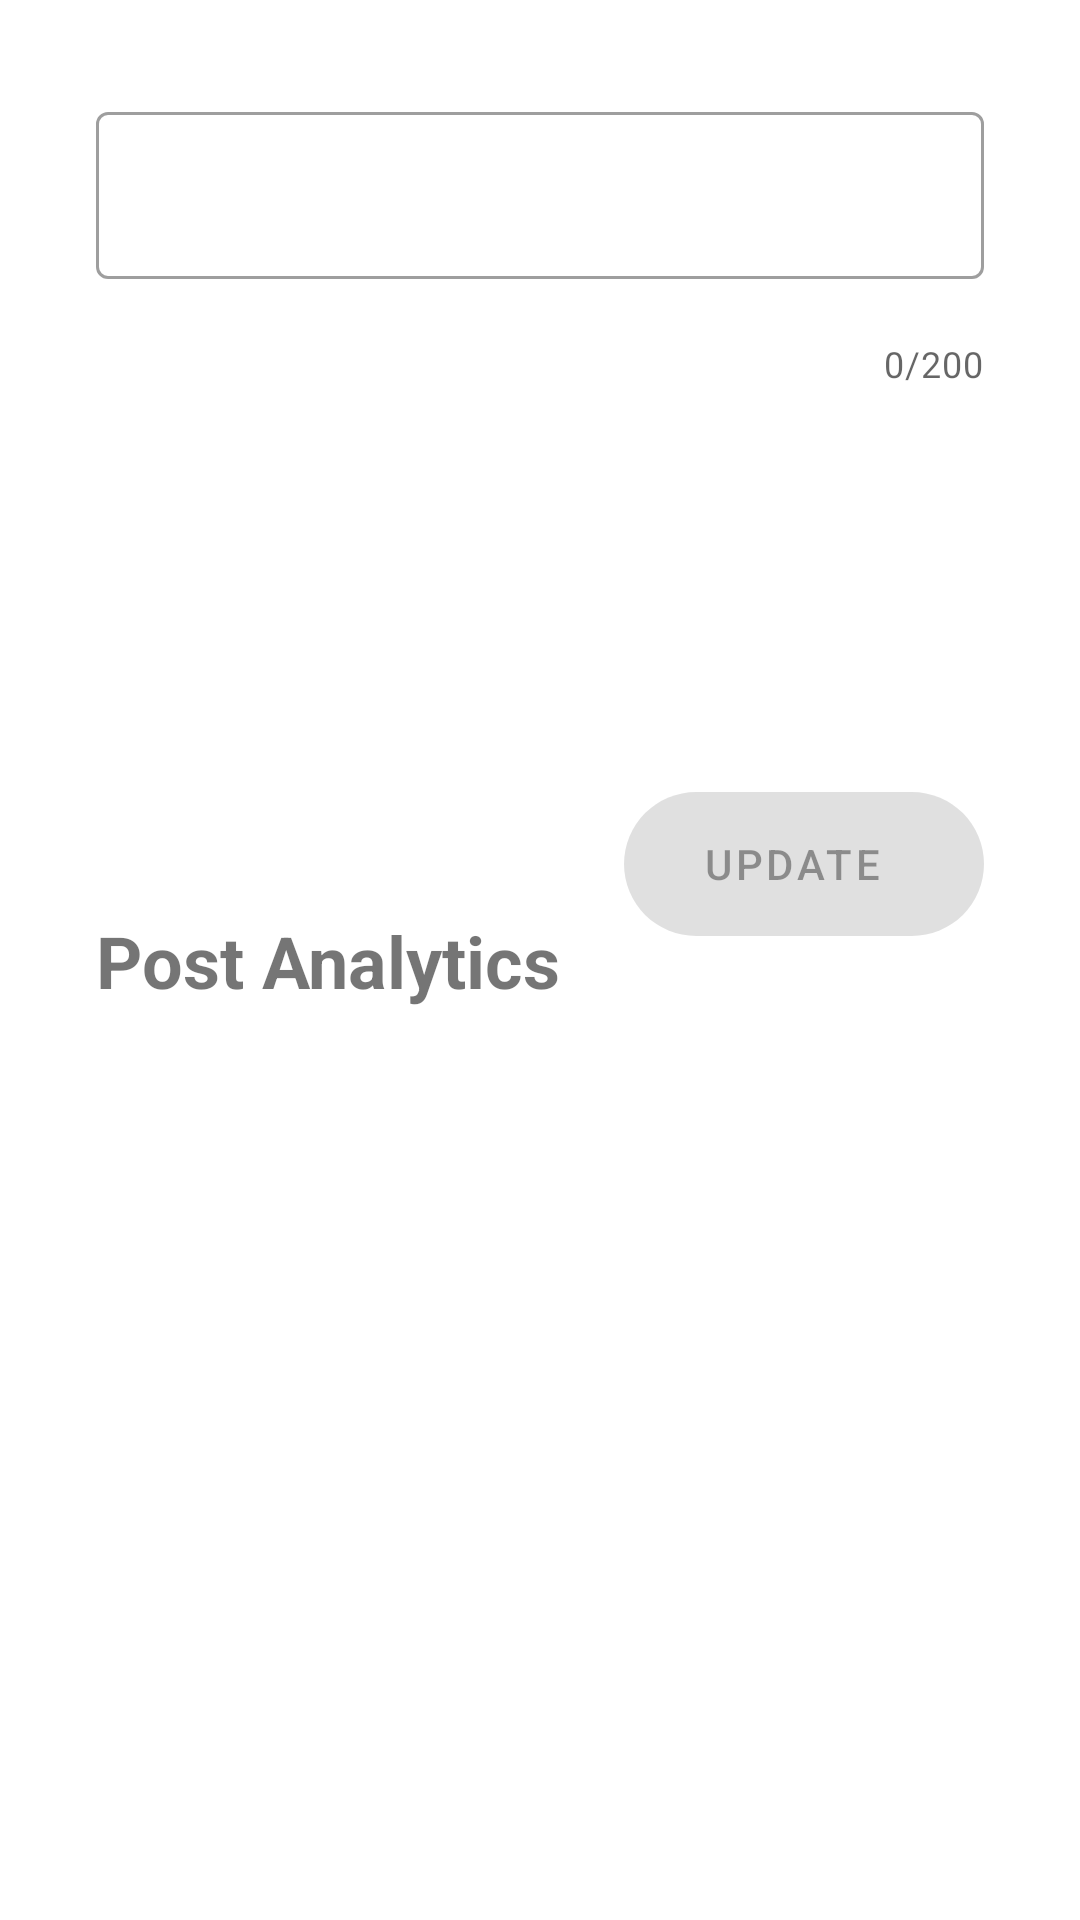

Here is an Android app screen rendered from its layout file. Give the layout XML and the strings, colors and styles it references.
<!-- AndroidManifest.xml: application theme Theme.ShoutOut -->
<!-- res/layout/fragment_edit_post.xml -->
<?xml version="1.0" encoding="utf-8"?>
<androidx.constraintlayout.widget.ConstraintLayout xmlns:android="http://schemas.android.com/apk/res/android"
    xmlns:app="http://schemas.android.com/apk/res-auto"
    xmlns:tools="http://schemas.android.com/tools"
    android:layout_width="match_parent"
    android:layout_height="match_parent"
    tools:context=".post.edit.EditPostFragment">


    <com.google.android.material.textfield.TextInputLayout
        android:id="@+id/edittextContent"
        style="@style/Widget.MaterialComponents.TextInputLayout.OutlinedBox"
        android:layout_width="match_parent"
        android:layout_height="200dp"
        android:layout_marginStart="16dp"
        android:layout_marginTop="32dp"
        android:layout_marginEnd="16dp"
        android:maxHeight="300dp"
        app:counterEnabled="true"
        app:counterMaxLength="200"
        app:layout_constraintCircleRadius="25dp"
        app:layout_constraintEnd_toEndOf="parent"
        app:layout_constraintStart_toStartOf="parent"
        app:layout_constraintTop_toTopOf="parent">

        <com.google.android.material.textfield.TextInputEditText
            android:id="@+id/contentEdit"
            android:layout_width="match_parent"
            android:layout_height="wrap_content"

            android:layout_margin="16dp"
            android:textAlignment="viewStart" />

    </com.google.android.material.textfield.TextInputLayout>

    <com.google.android.material.floatingactionbutton.ExtendedFloatingActionButton
        android:id="@+id/contentUpdateButton"
        android:layout_width="wrap_content"
        android:layout_height="wrap_content"
        android:layout_marginTop="32dp"
        android:layout_marginEnd="32dp"
        android:enabled="false"
        android:text="@string/update"
        android:textAlignment="center"
        app:layout_constraintEnd_toEndOf="parent"
        app:layout_constraintTop_toBottomOf="@id/edittextContent" />

    <com.google.android.material.textview.MaterialTextView
        android:id="@+id/analyticsHeader"
        android:layout_width="wrap_content"
        android:layout_height="wrap_content"
        android:layout_marginStart="32dp"
        android:text="@string/post_analytics"
        android:textSize="24sp"
        android:textStyle="bold"
        app:layout_constraintBottom_toBottomOf="parent"
        app:layout_constraintStart_toStartOf="parent"
        app:layout_constraintTop_toTopOf="parent" />

    <com.google.android.material.textview.MaterialTextView
        android:id="@+id/openedCounter"
        android:layout_width="wrap_content"
        android:layout_height="wrap_content"
        android:layout_marginStart="16dp"
        android:layout_marginTop="32dp"
        android:textSize="16sp"
        app:layout_constraintStart_toStartOf="@id/analyticsHeader"
        app:layout_constraintTop_toBottomOf="@id/analyticsHeader"
        tools:text="times post opened:6" />

    <com.google.android.material.textview.MaterialTextView
        android:id="@+id/viewCounter"
        android:layout_width="wrap_content"
        android:layout_height="wrap_content"
        android:layout_marginStart="16dp"
        android:layout_marginTop="32dp"
        android:textSize="16sp"
        app:layout_constraintStart_toStartOf="@id/analyticsHeader"
        app:layout_constraintTop_toBottomOf="@id/openedCounter"
        tools:text="Accounts viewed:6/8" />

    <com.google.android.material.textview.MaterialTextView
        android:id="@+id/reactCounter"
        android:layout_width="wrap_content"
        android:layout_height="wrap_content"
        android:layout_marginStart="16dp"
        android:layout_marginTop="32dp"
        android:textSize="16sp"
        app:layout_constraintStart_toStartOf="@id/analyticsHeader"
        app:layout_constraintTop_toBottomOf="@id/viewCounter"
        tools:text="6 accounts reacted" />

</androidx.constraintlayout.widget.ConstraintLayout>
<!-- resources referenced by this layout -->
<resources>
  <string name="post_analytics">Post Analytics</string>
  <string name="update">update</string>
  <style name="Theme.ShoutOut" parent="Theme.MaterialComponents.Light.NoActionBar">
          <item name="colorPrimary">@color/primaryColor</item>
          <item name="colorPrimaryDark">@color/primaryDarkColor</item>
          <item name="colorPrimaryVariant">@color/primaryLightColor</item>
          <item name="colorOnPrimary">@color/primaryTextColor</item>
          <item name="colorSecondary">@color/secondaryColor</item>
          <item name="colorSecondaryVariant">@color/secondaryDarkColor</item>
          <item name="colorOnSecondary">@color/secondaryTextColor</item>
      </style>
  <color name="primaryColor">#42a5f5</color>
  <color name="primaryDarkColor">#0077c2</color>
  <color name="primaryLightColor">#80d6ff</color>
  <color name="primaryTextColor">#f9f9f9</color>
  <color name="secondaryColor">#42a5f5</color>
  <color name="secondaryDarkColor">#003c8f</color>
  <color name="secondaryTextColor">#ffffff</color>
</resources>
